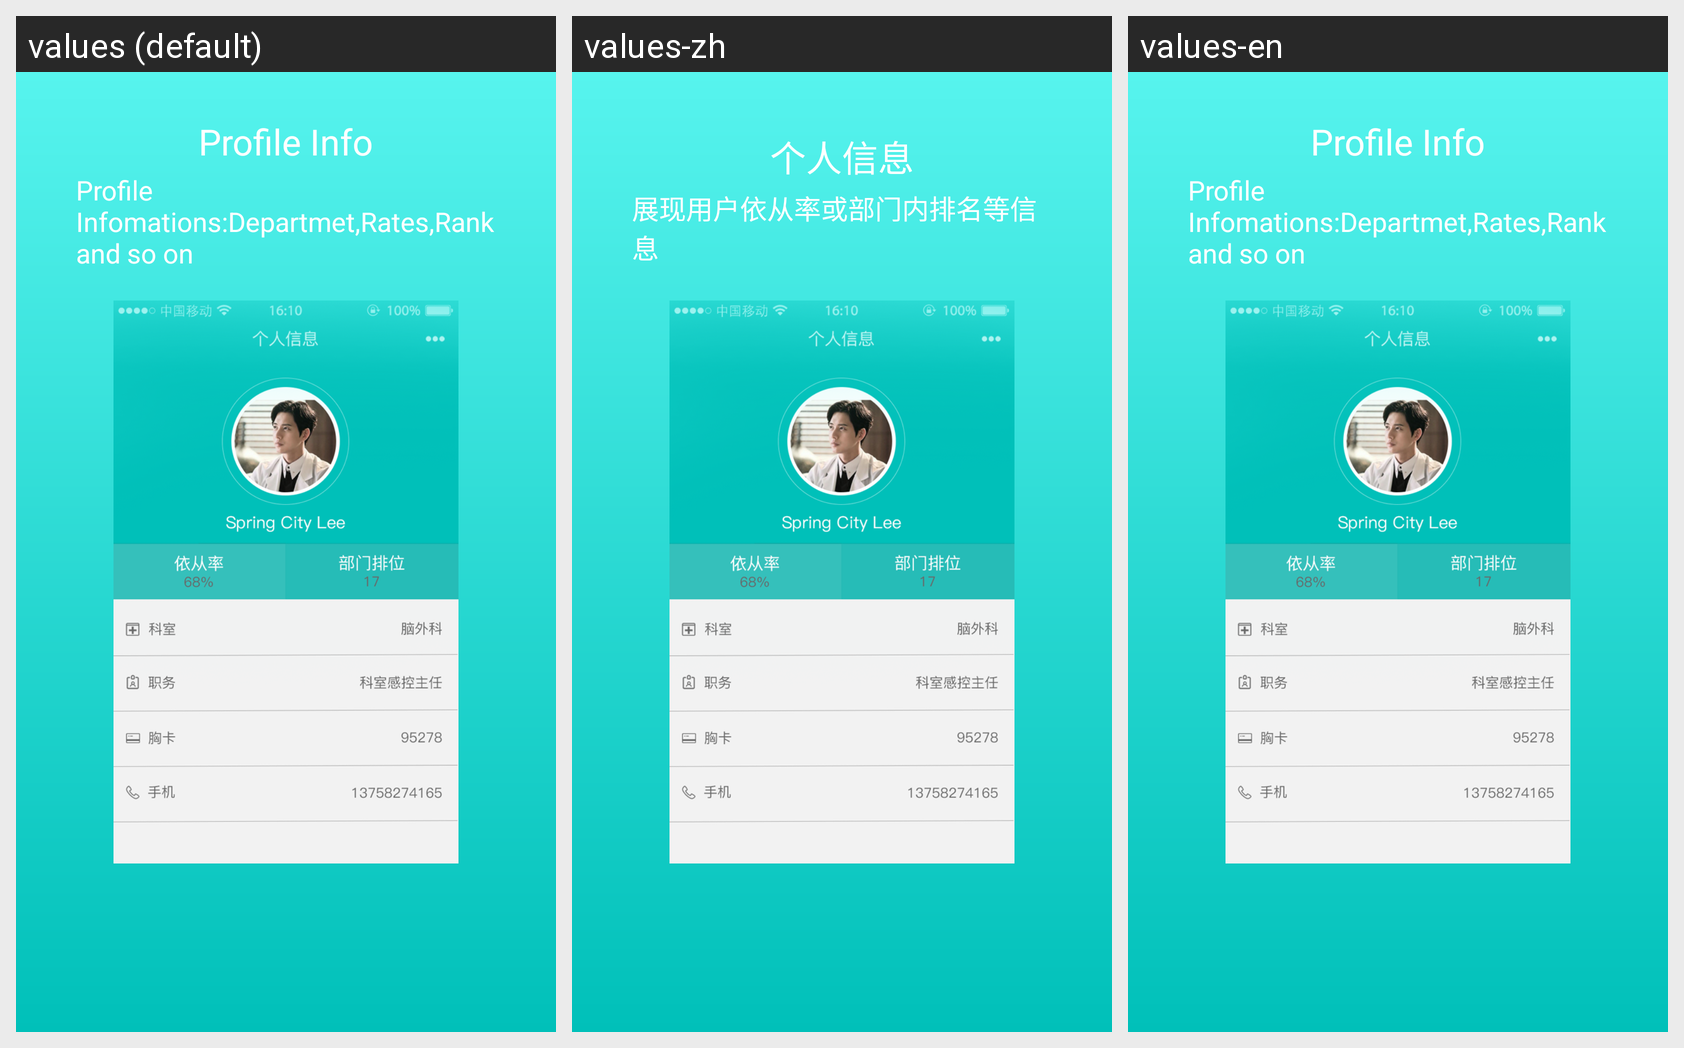

This grid shows one Android layout under several languages. Give, for every string resource on the screen, its name, the default text and each shown locale's text.
Android screen res/layout/page_guide_welcome_3.xml rendered under 3 locales, left to right: values (default), values-zh, values-en. Device: Nexus 5 (rendered at 1080×1920; each locale shown at half size, 540×960, under a caption strip naming it); theme AppTheme.
Strings drawn on this screen, with the default value and each locale's value (text and hints the layout hard-codes, and strings that could not be matched under every locale, appear in the picture but are not listed):

info_guide_tittle_3
  values: Profile Info
  values-zh: 个人信息
  values-en: Profile Info

info_guide_detail_3
  values: Profile Infomations:Departmet,Rates,Rank and so on
  values-zh: 展现用户依从率或部门内排名等信息
  values-en: Profile Infomations:Departmet,Rates,Rank and so on
